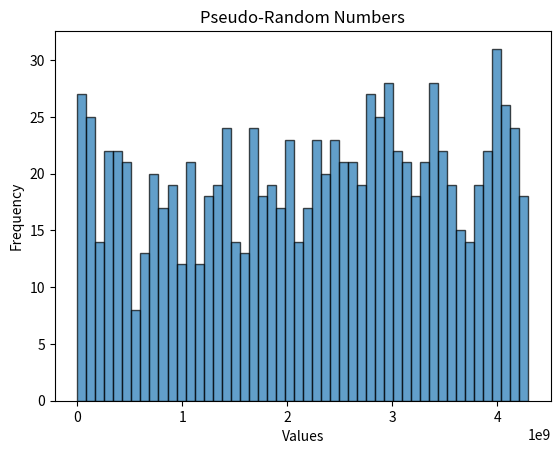

Generate this figure with matplotlib:
import numpy as np 
import matplotlib.pyplot as mtp

def lcg(seed,a,c,m,size):
     #seed : int
    #a : int 
    #c : int relative prime
    #m : int relative prime

    sequence = np.zeros(size)
    sequence[0] = seed
    

    for i in range(1,size):
         sequence[i] = (a*sequence[i - 1] + c ) % m

    return sequence 



seed = 2
a = 1664525
c = 1013904223
m = 2**32
size = 1000

random_sequence = lcg(seed,a,c,m, size)

mtp.hist(random_sequence, bins=50, edgecolor='black', alpha=0.7)
mtp.title("Pseudo-Random Numbers")
mtp.xlabel("Values")
mtp.ylabel("Frequency")
mtp.show()


